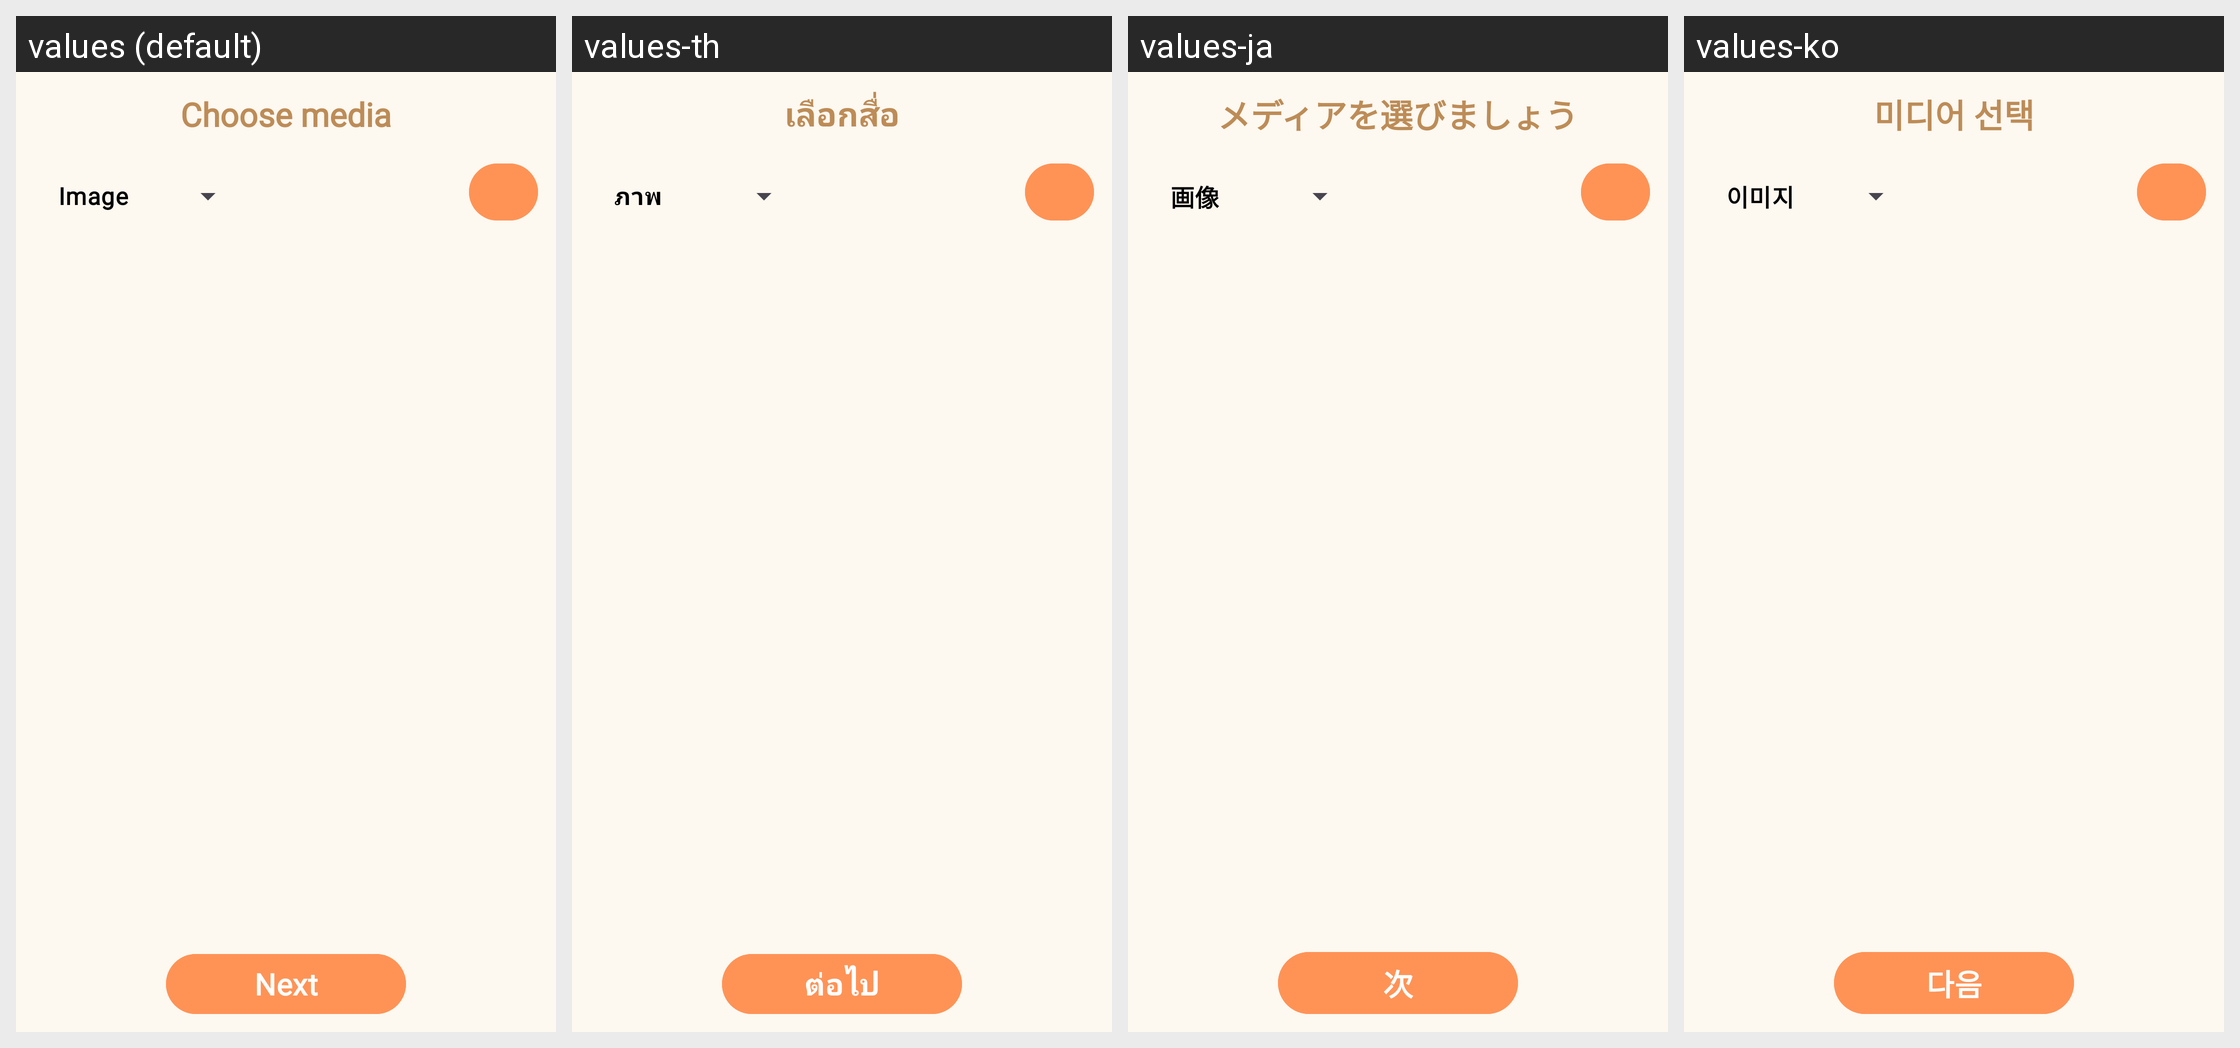

This grid shows one Android layout under several languages. Give, for every string resource on the screen, its name, the default text and each shown locale's text.
Android screen res/layout/activity_media_picker.xml rendered under 4 locales, left to right: values (default), values-th, values-ja, values-ko. Device: Nexus 5 (rendered at 1080×1920; each locale shown at half size, 540×960, under a caption strip naming it); theme Theme.PetBer.
Other locales in the repository, not shown: values-de, values-es, values-fr, values-pt, values-vi, values-zh-rCN.
Strings drawn on this screen, with the default value and each locale's value (text and hints the layout hard-codes, and strings that could not be matched under every locale, appear in the picture but are not listed):

choose_media
  values: Choose media
  values-th: เลือกสื่อ
  values-ja: メディアを選びましょう
  values-ko: 미디어 선택

image
  values: Image
  values-th: ภาพ
  values-ja: 画像
  values-ko: 이미지

next
  values: Next
  values-th: ต่อไป
  values-ja: 次
  values-ko: 다음
